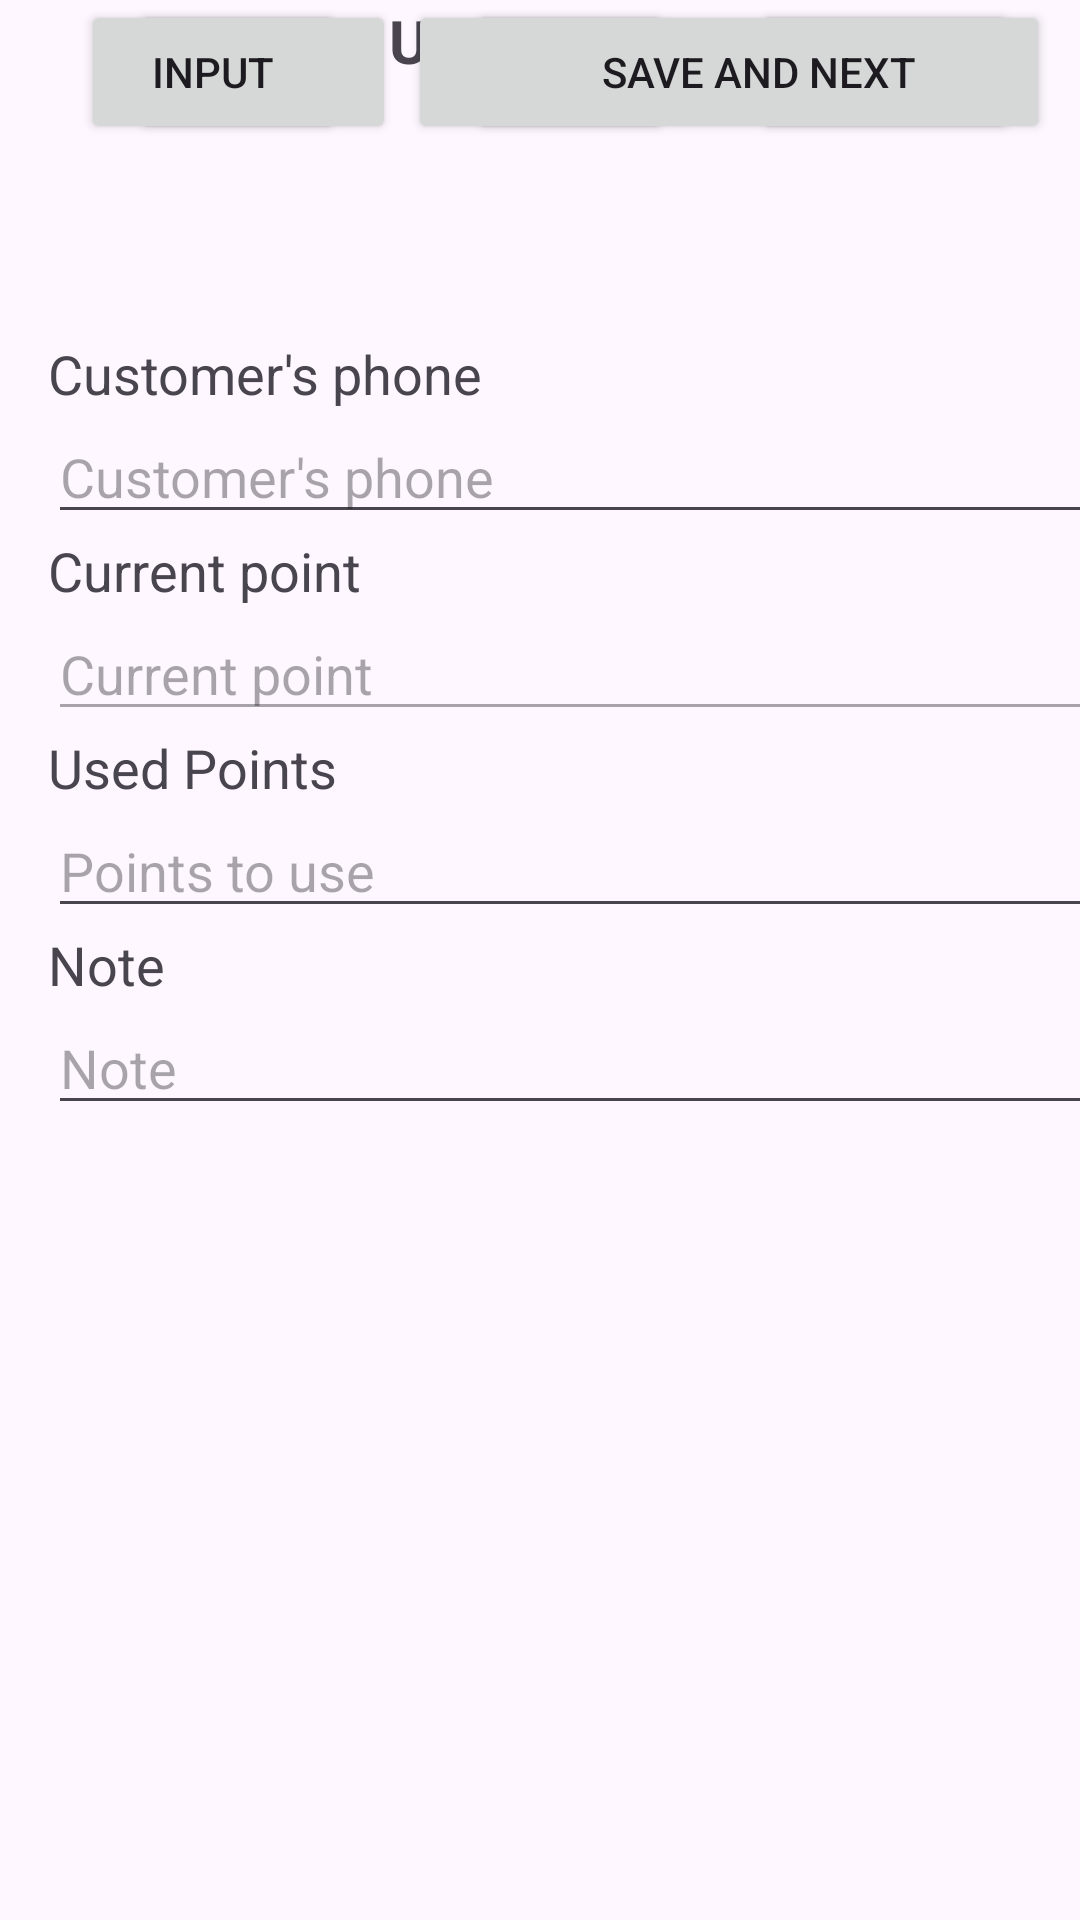

Write the Android layout XML for this screen, with the resource values it uses.
<!-- AndroidManifest.xml: application theme Theme.AppTichDiem -->
<!-- res/layout/activity_use_point.xml -->
<?xml version="1.0" encoding="utf-8"?>
<androidx.constraintlayout.widget.ConstraintLayout xmlns:android="http://schemas.android.com/apk/res/android"
    xmlns:app="http://schemas.android.com/apk/res-auto"
    xmlns:tools="http://schemas.android.com/tools"
    android:id="@+id/main"
    android:layout_width="match_parent"
    android:layout_height="match_parent"
    tools:context="com.example.ListView.UsePoint">

    <!-- res/layout/fragment_use_points.xml -->

    <Button
        android:id="@+id/btnUse"
        android:layout_width="wrap_content"
        android:layout_height="wrap_content"
        android:text="USE"
        app:layout_constraintEnd_toEndOf="parent"
        app:layout_constraintStart_toStartOf="parent"
        tools:layout_editor_absoluteY="625dp"
        tools:ignore="MissingConstraints" />

    <Button
        android:id="@+id/btnSave"
        android:layout_width="wrap_content"
        android:layout_height="wrap_content"
        android:layout_marginStart="44dp"
        android:text="SAVE"
        app:layout_constraintStart_toStartOf="parent"
        tools:layout_editor_absoluteY="499dp"
        tools:ignore="MissingConstraints" />

    <Button
        android:id="@+id/btnInput"
        android:layout_width="wrap_content"
        android:layout_height="wrap_content"
        android:text="INPUT"
        app:layout_constraintEnd_toEndOf="parent"
        app:layout_constraintHorizontal_bias="0.099"
        app:layout_constraintStart_toStartOf="parent"
        tools:layout_editor_absoluteY="625dp"
        tools:ignore="MissingConstraints" />

    <Button
        android:id="@+id/btnList"
        android:layout_width="wrap_content"
        android:layout_height="wrap_content"
        android:text="LIST"
        app:layout_constraintEnd_toEndOf="parent"
        app:layout_constraintHorizontal_bias="0.922"
        app:layout_constraintStart_toStartOf="parent"
        tools:layout_editor_absoluteY="625dp"
        tools:ignore="MissingConstraints" />

    <LinearLayout
        android:layout_width="414dp"
        android:layout_height="347dp"
        android:orientation="vertical"
        android:padding="16dp"
        app:layout_constraintBottom_toBottomOf="parent"
        app:layout_constraintTop_toTopOf="parent"
        app:layout_constraintVertical_bias="0.329"
        tools:layout_editor_absoluteX="-2dp"
        tools:ignore="MissingConstraints">

        

        <TextView
            android:id="@+id/textView2"
            android:layout_width="match_parent"
            android:layout_height="wrap_content"
            android:text="Customer's phone"
            android:textSize="18sp" />

        <EditText
            android:id="@+id/txtPhone"
            android:layout_width="match_parent"
            android:layout_height="wrap_content"
            android:hint="Customer's phone"
            android:inputType="number" />

        <TextView
            android:id="@+id/textView3"
            android:layout_width="match_parent"
            android:layout_height="wrap_content"
            android:text="Current point"
            android:textSize="18sp" />

        <EditText
            android:id="@+id/txtCurrent"
            android:layout_width="match_parent"
            android:layout_height="wrap_content"
            android:hint="Current point"
            android:inputType="number"
            android:enabled="false"/>

        
        <TextView
            android:id="@+id/textView4"
            android:layout_width="match_parent"
            android:layout_height="wrap_content"
            android:text="Used Points "
            android:textSize="18sp" />

        <EditText
            android:id="@+id/txtUsePoint"
            android:layout_width="match_parent"
            android:layout_height="wrap_content"
            android:hint="Points to use"
            android:inputType="number"
           />


        <TextView
            android:id="@+id/textView5"
            android:layout_width="match_parent"
            android:layout_height="wrap_content"
            android:text="Note"
            android:textSize="18sp" />

        <EditText
            android:id="@+id/txtNote"
            android:layout_width="match_parent"
            android:layout_height="wrap_content"
            android:hint="Note" />

        

    </LinearLayout>

    <Button
        android:id="@+id/btnNext"
        android:layout_width="194dp"
        android:layout_height="wrap_content"
        android:text="SAVE AND NEXT"
        app:layout_constraintEnd_toEndOf="parent"
        app:layout_constraintHorizontal_bias="0.703"
        app:layout_constraintStart_toEndOf="@+id/btnSave"
        tools:layout_editor_absoluteY="499dp"
        tools:ignore="MissingConstraints" />

    <TextView
        android:id="@+id/textView6"
        android:layout_width="wrap_content"
        android:layout_height="wrap_content"
        android:text="USE POINT"
        android:textSize="20sp"
        app:layout_constraintEnd_toEndOf="parent"
        app:layout_constraintStart_toStartOf="parent"
        tools:layout_editor_absoluteY="68dp"
        android:textStyle="bold"
        tools:ignore="MissingConstraints" />

</androidx.constraintlayout.widget.ConstraintLayout>
<!-- resources referenced by this layout -->
<resources>
  <style name="Theme.AppTichDiem" parent="Base.Theme.AppTichDiem" />
  <style name="Base.Theme.AppTichDiem" parent="Theme.Material3.DayNight.NoActionBar">
          
          
      </style>
</resources>
